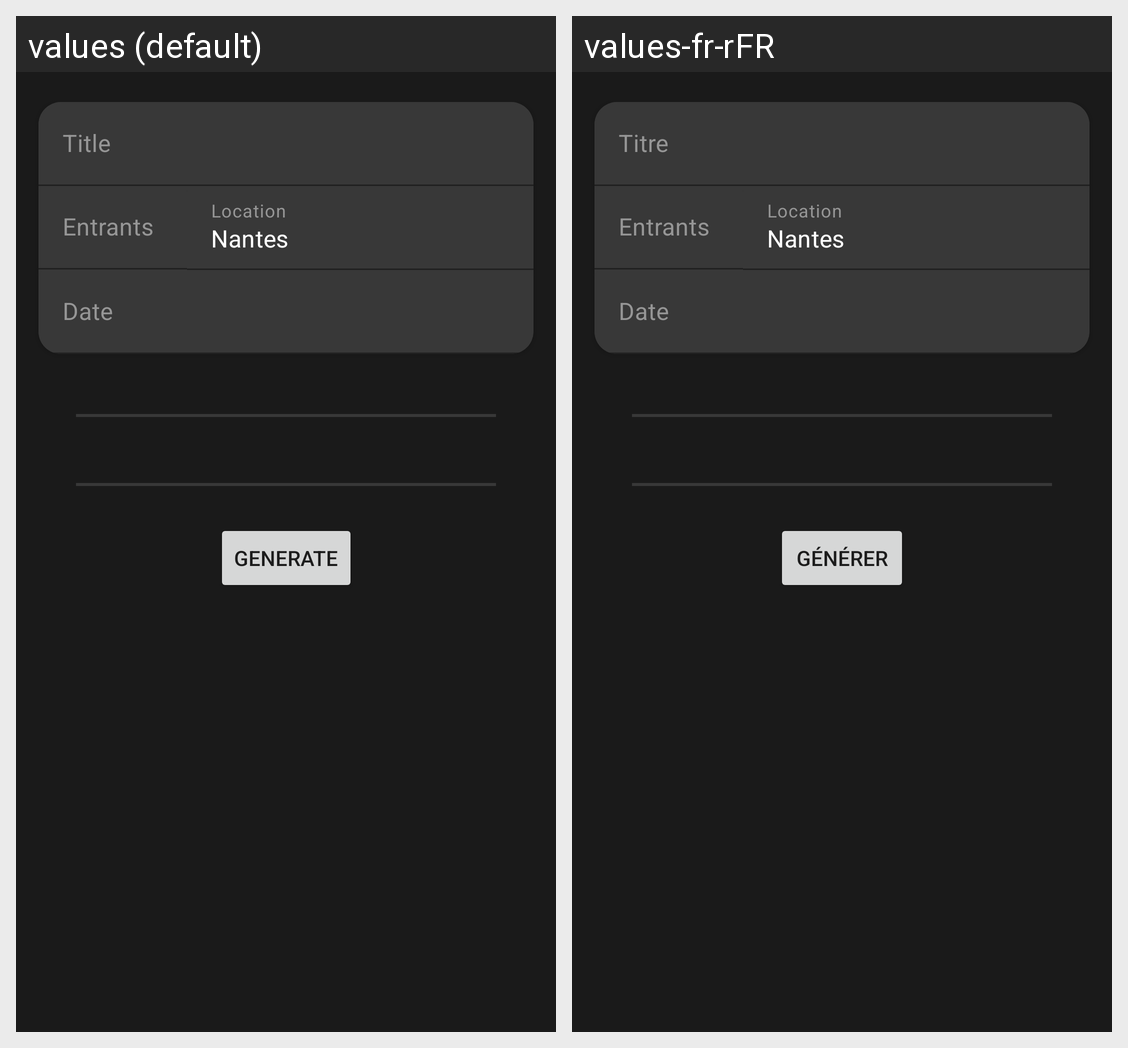

Translations of the strings shown on this Android screen, per locale in the grid:
Android screen res/layout/activity_graph_form.xml rendered under 2 locales, left to right: values (default), values-fr-rFR. Device: Nexus 5 (rendered at 1080×1920; each locale shown at half size, 540×960, under a caption strip naming it); theme Theme.GraphMaker.
Strings drawn on this screen, with the default value and each locale's value (text and hints the layout hard-codes, and strings that could not be matched under every locale, appear in the picture but are not listed):

graph_title
  values: Title
  values-fr-rFR: Titre

graph_entrants
  values: Entrants
  values-fr-rFR: Entrants

graph_location
  values: Location
  values-fr-rFR: Location

graph_date
  values: Date
  values-fr-rFR: Date

graph_generate
  values: Generate
  values-fr-rFR: Générer
